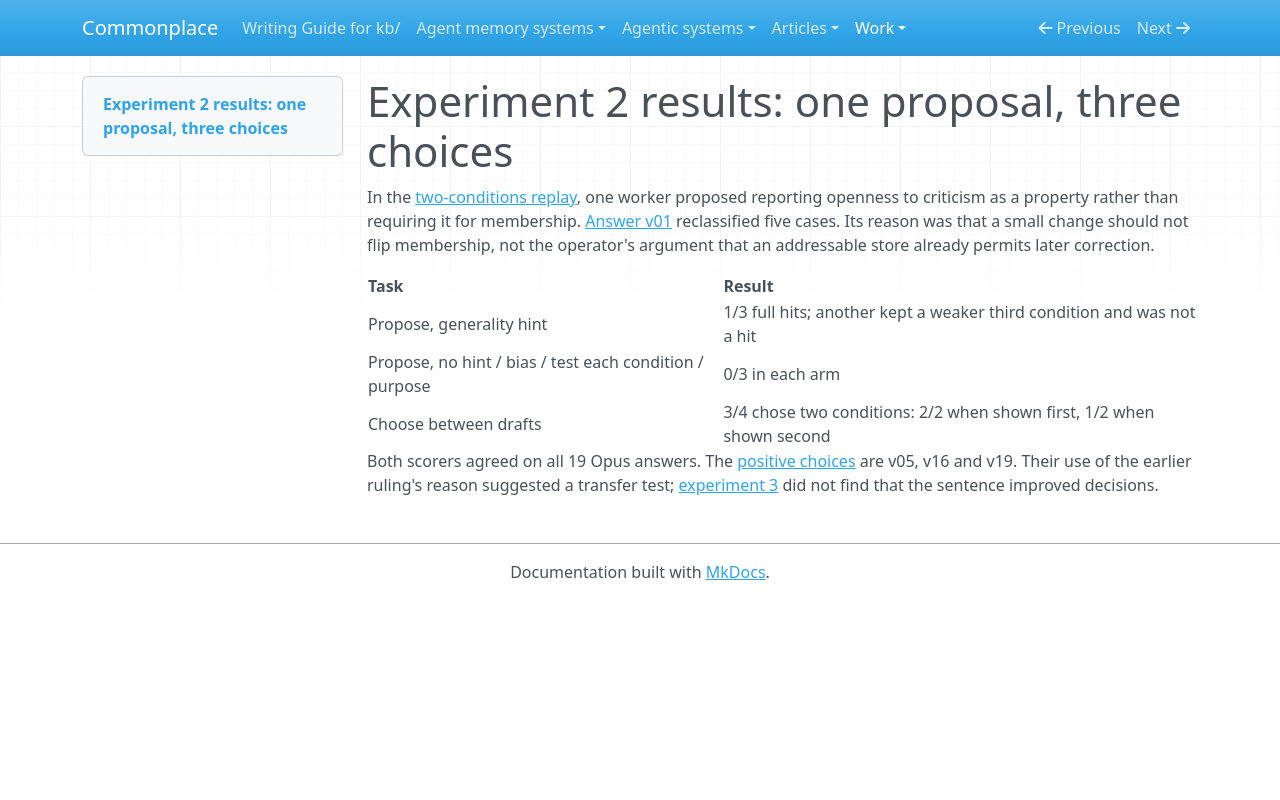

repository: zby/commonplace · page: work/replaying-operator-rulings/experiment-2-results/index.html · generator: mkdocs

# Experiment 2 results: one proposal, three choices

In the [two-conditions replay](./experiment-2-two-conditions.md), one worker proposed reporting openness to criticism as a property rather than requiring it for membership. [Answer v01](./positive-evidence/e2-WG2-v01.txt) reclassified five cases. Its reason was that a small change should not flip membership, not the operator's argument that an addressable store already permits later correction.

| Task | Result |
|---|---|
| Propose, generality hint | 1/3 full hits; another kept a weaker third condition and was not a hit |
| Propose, no hint / bias / test each condition / purpose | 0/3 in each arm |
| Choose between drafts | 3/4 chose two conditions: 2/2 when shown first, 1/2 when shown second |

Both scorers agreed on all 19 Opus answers. The [positive choices](./positive-evidence/) are v05, v16 and v19. Their use of the earlier ruling's reason suggested a transfer test; [experiment 3](./experiment-3-results.md) did not find that the sentence improved decisions.
